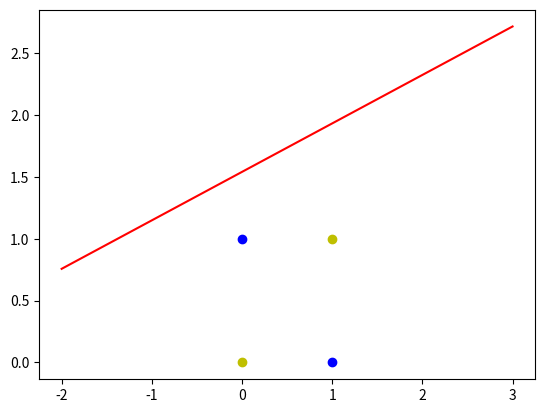

The matplotlib source for this figure:
import numpy as np
import matplotlib.pyplot as plt

if __name__ == '__main__':
    X = np.array([
        [1, 0, 0],
        [1, 0, 1],
        [1, 1, 0],
        [1, 1, 1],
    ])
    Y = np.array([
        [-1],
        [1],
        [1],
        [-1],
    ])
    W = (np.random.random([3,1])-0.5)*2
    lr = 0.11
    res = 0


    def update():
        global X, Y, W, lr
        res = np.sign(np.dot(X, W))  # shape: (3,1)
        #
        W_C = lr * (X.T.dot(Y - res)) / int(X.shape[0])
        W = W + W_C
    for i in range(100):
        update()
        print(W)
        print(i)
        res = np.sign(np.dot(X, W))
        if (res == Y).all():
            print("Finished")
            break

    x1 = [0, 1]
    y1 = [1, 0]
    x2 = [0, 1]
    y2 = [0, 1]

    k = -W[1] / W[2]
    d = -W[0] / W[2]
    xdata = (-2, 3)
    plt.figure()
    plt.plot(xdata, xdata * k + d, 'r')
    plt.scatter(x1, y1, c='b')
    plt.scatter(x2, y2, c='y')
    plt.show()